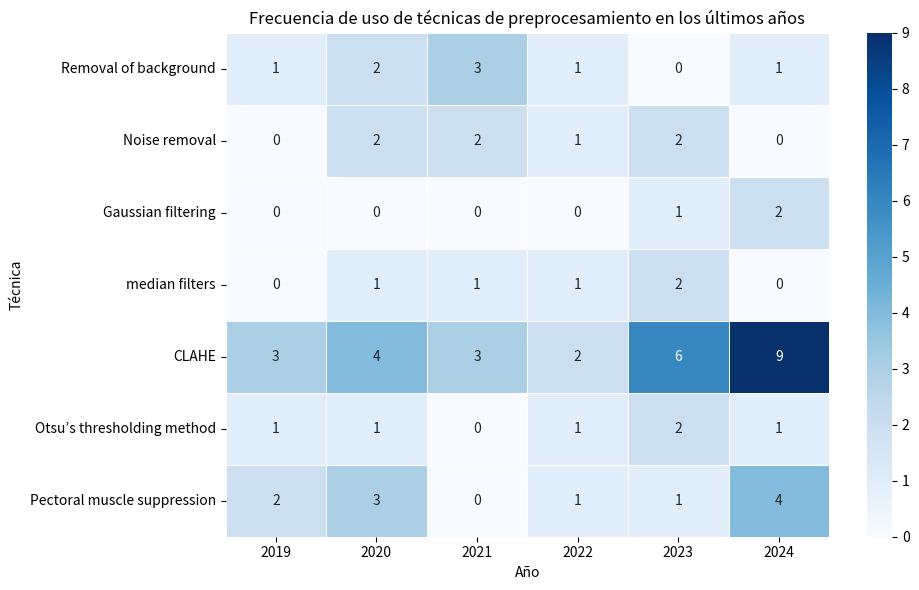
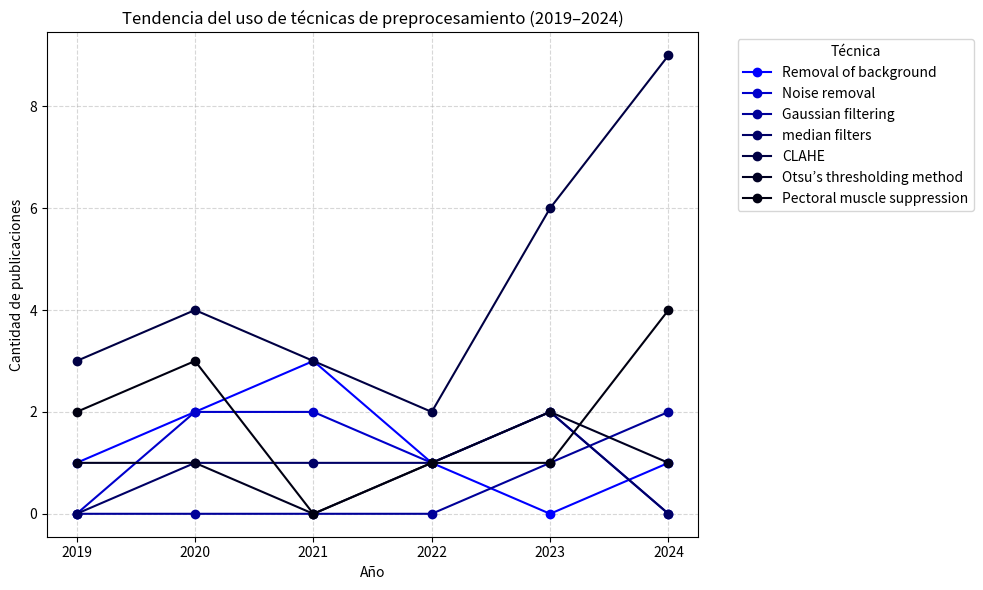
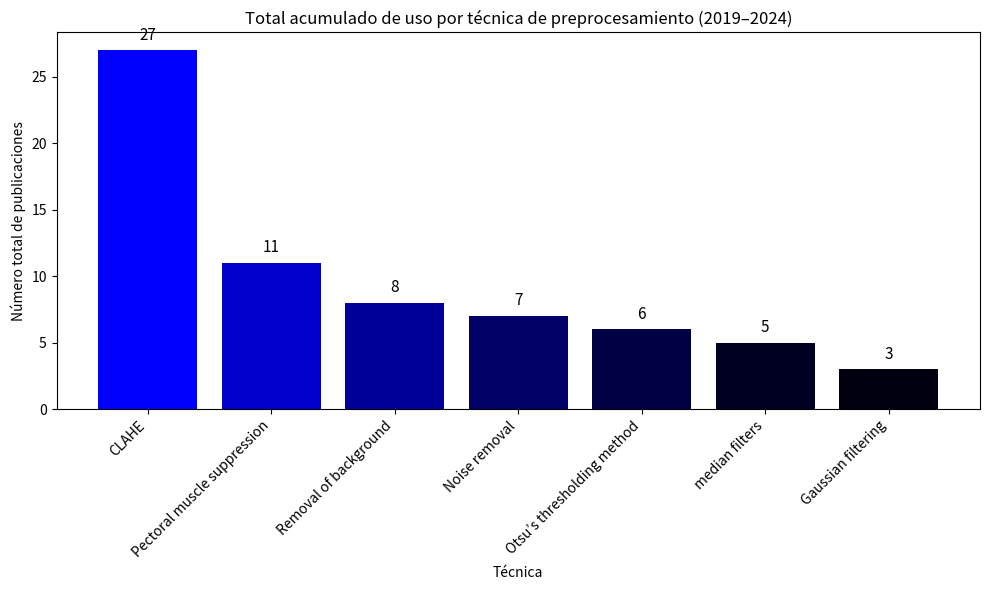
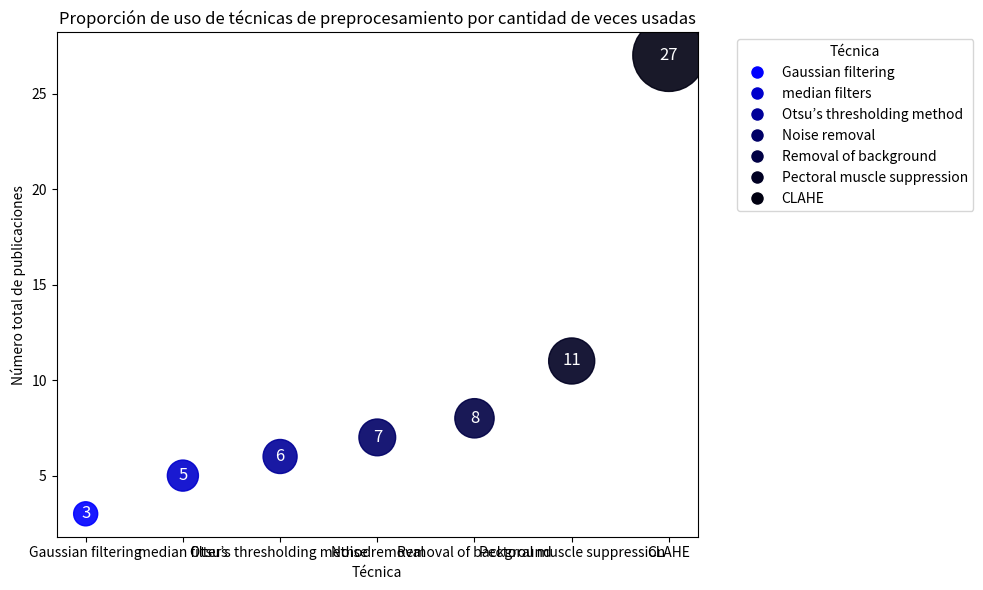

Python code for these plots, in order:
import matplotlib.pyplot as plt
import seaborn as sns
import pandas as pd
from matplotlib.lines import Line2D

# ==========================
# 📦 DATOS BASE (Técnicas de preprocesamiento)
# ==========================
data = {
    2019: [1, 0, 0, 0, 3, 1, 2],
    2020: [2, 2, 0, 1, 4, 1, 3],
    2021: [3, 2, 0, 1, 3, 0, 0],
    2022: [1, 1, 0, 1, 2, 1, 1],
    2023: [0, 2, 1, 2, 6, 2, 1],
    2024: [1, 0, 2, 0, 9, 1, 4]
}

tecnicas = [
    "Removal of background",
    "Noise removal",
    "Gaussian filtering",
    "median filters",
    "CLAHE",
    "Otsu’s thresholding method",
    "Pectoral muscle suppression"
]

df = pd.DataFrame(data, index=tecnicas)

# ==========================
# 🔥 HEATMAP
# ==========================
plt.figure(figsize=(10, 6))
sns.heatmap(df, annot=True, fmt="d", cmap="Blues", linewidths=0.5, linecolor='white')
plt.title("Frecuencia de uso de técnicas de preprocesamiento en los últimos años")
plt.xlabel("Año")
plt.ylabel("Técnica")
plt.tight_layout()
plt.savefig("heatmap_preprocesamiento.png")

# ==========================
# 📈 LÍNEAS TEMPORALES
# ==========================
colores_lineas = ['#0000FF', '#0000CC', '#000099', '#000066', '#000044', '#000022', '#000011']
df.T.plot(figsize=(10, 6), marker='o', color=colores_lineas)
plt.title("Tendencia del uso de técnicas de preprocesamiento (2019–2024)")
plt.xlabel("Año")
plt.ylabel("Cantidad de publicaciones")
plt.legend(title="Técnica", bbox_to_anchor=(1.05, 1), loc='upper left')
plt.grid(True, linestyle='--', alpha=0.5)
plt.tight_layout()
plt.savefig("lineas_preprocesamiento.png")

# ==========================
# 📊 BARRAS CON ETIQUETAS
# ==========================
totales = df.sum(axis=1).sort_values(ascending=False)
colores_barras = ['#0000FF', '#0000CC', '#000099', '#000066', '#000044', '#000022', '#000011']

plt.figure(figsize=(10, 6))
bars = plt.bar(totales.index, totales.values, color=colores_barras[:len(totales)])
for bar in bars:
    height = bar.get_height()
    plt.text(bar.get_x() + bar.get_width() / 2, height + 0.5, str(int(height)),
             ha='center', va='bottom', color='black', fontsize=11)

plt.title("Total acumulado de uso por técnica de preprocesamiento (2019–2024)")
plt.xlabel("Técnica")
plt.ylabel("Número total de publicaciones")
plt.xticks(rotation=45, ha='right')
plt.tight_layout()
plt.savefig("barras_totales_preprocesamiento.png")

# ==========================
# 🟦 GRÁFICO DE BURBUJAS
# ==========================
tecnicas_ordenadas = totales.index.tolist()[::-1]
valores = totales.values.tolist()[::-1]
tamanos = [v * 100 for v in valores]
colores_burbujas = colores_barras[:len(valores)]

fig, ax = plt.subplots(figsize=(10, 6))
scatter = ax.scatter(tecnicas_ordenadas, valores, s=tamanos, c=colores_burbujas, alpha=0.9)

for i in range(len(tecnicas_ordenadas)):
    ax.text(tecnicas_ordenadas[i], valores[i], str(valores[i]),
            ha='center', va='center', color='white', fontsize=12)

ax.set_title("Proporción de uso de técnicas de preprocesamiento por cantidad de veces usadas")
ax.set_xlabel("Técnica")
ax.set_ylabel("Número total de publicaciones")

leyenda = [Line2D([0], [0], marker='o', color='w', label=tecnicas_ordenadas[i],
                  markerfacecolor=colores_burbujas[i], markersize=10)
           for i in range(len(tecnicas_ordenadas))]
ax.legend(handles=leyenda, title='Técnica', bbox_to_anchor=(1.05, 1), loc='upper left')

plt.tight_layout()
plt.savefig("burbujas_totales_preprocesamiento.png")
print("✅ Todos los gráficos generados correctamente.")
